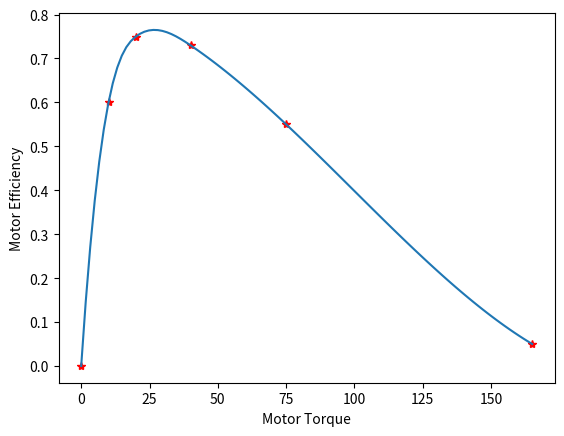

Source code (Python):
import numpy as np
import matplotlib.pyplot as plt
from scipy.interpolate import interp1d

planet = {
        'gravity' : 3.72 #acceleration due of gravity in m/s^2
        }

power_subsys = {
        'mass' : 90 #mass in kg
        }

science_payload = {
        'mass' : 75 #mass in kg
        }

chassis = {
        'mass' : 659 #mass in kg
        }

motor = {
        'torque_stall' : 170, #torque in Nm
        'torque_noload' : 0, #torque in Nm
        'speed_noload' : 3.8, #speed in rad/s
        'mass' : 5, #mass in kg
        'effcy_tau' : np.array([0, 10, 20, 40, 75, 165]),
        'effcy' : np.array([0, .6, .75, .73, .55, .05])
        }

speed_reducer = {
        'type' : 'reverted', #only valid type in phase 1
        'diam_pinion' : .04, #diamenter in m
        'diam_gear' : .07, #diamenter in m
        'mass' : 1.5 #mass in kg
        }

wheel = {
        'radius' : .3, #radius in m
        'mass' : 1 #mass in kg
        }

wheel_assembly = {
        'wheel' : wheel,
        'speed_reducer' : speed_reducer,
        'motor' : motor  
        }
    
rover = {
        'wheel_assembly' : wheel_assembly,
        'chassis' : chassis,
        'science_payload' : science_payload,
        'power_subsys' : power_subsys
        }


def plot_effcy(rover):
    effcy = rover['wheel_assembly']['motor']['effcy']
    effcy_tau = rover['wheel_assembly']['motor']['effcy_tau']
    
    effcy_fun = interp1d(effcy_tau, effcy, kind = 'cubic')
    
    x = np.linspace(effcy_tau[0], effcy_tau[-1], 101)
    
    plt.plot(effcy_tau, effcy, 'r*', x, effcy_fun(x))
    plt.xlabel('Motor Torque')
    plt.ylabel('Motor Efficiency')
    
plot_effcy(rover)